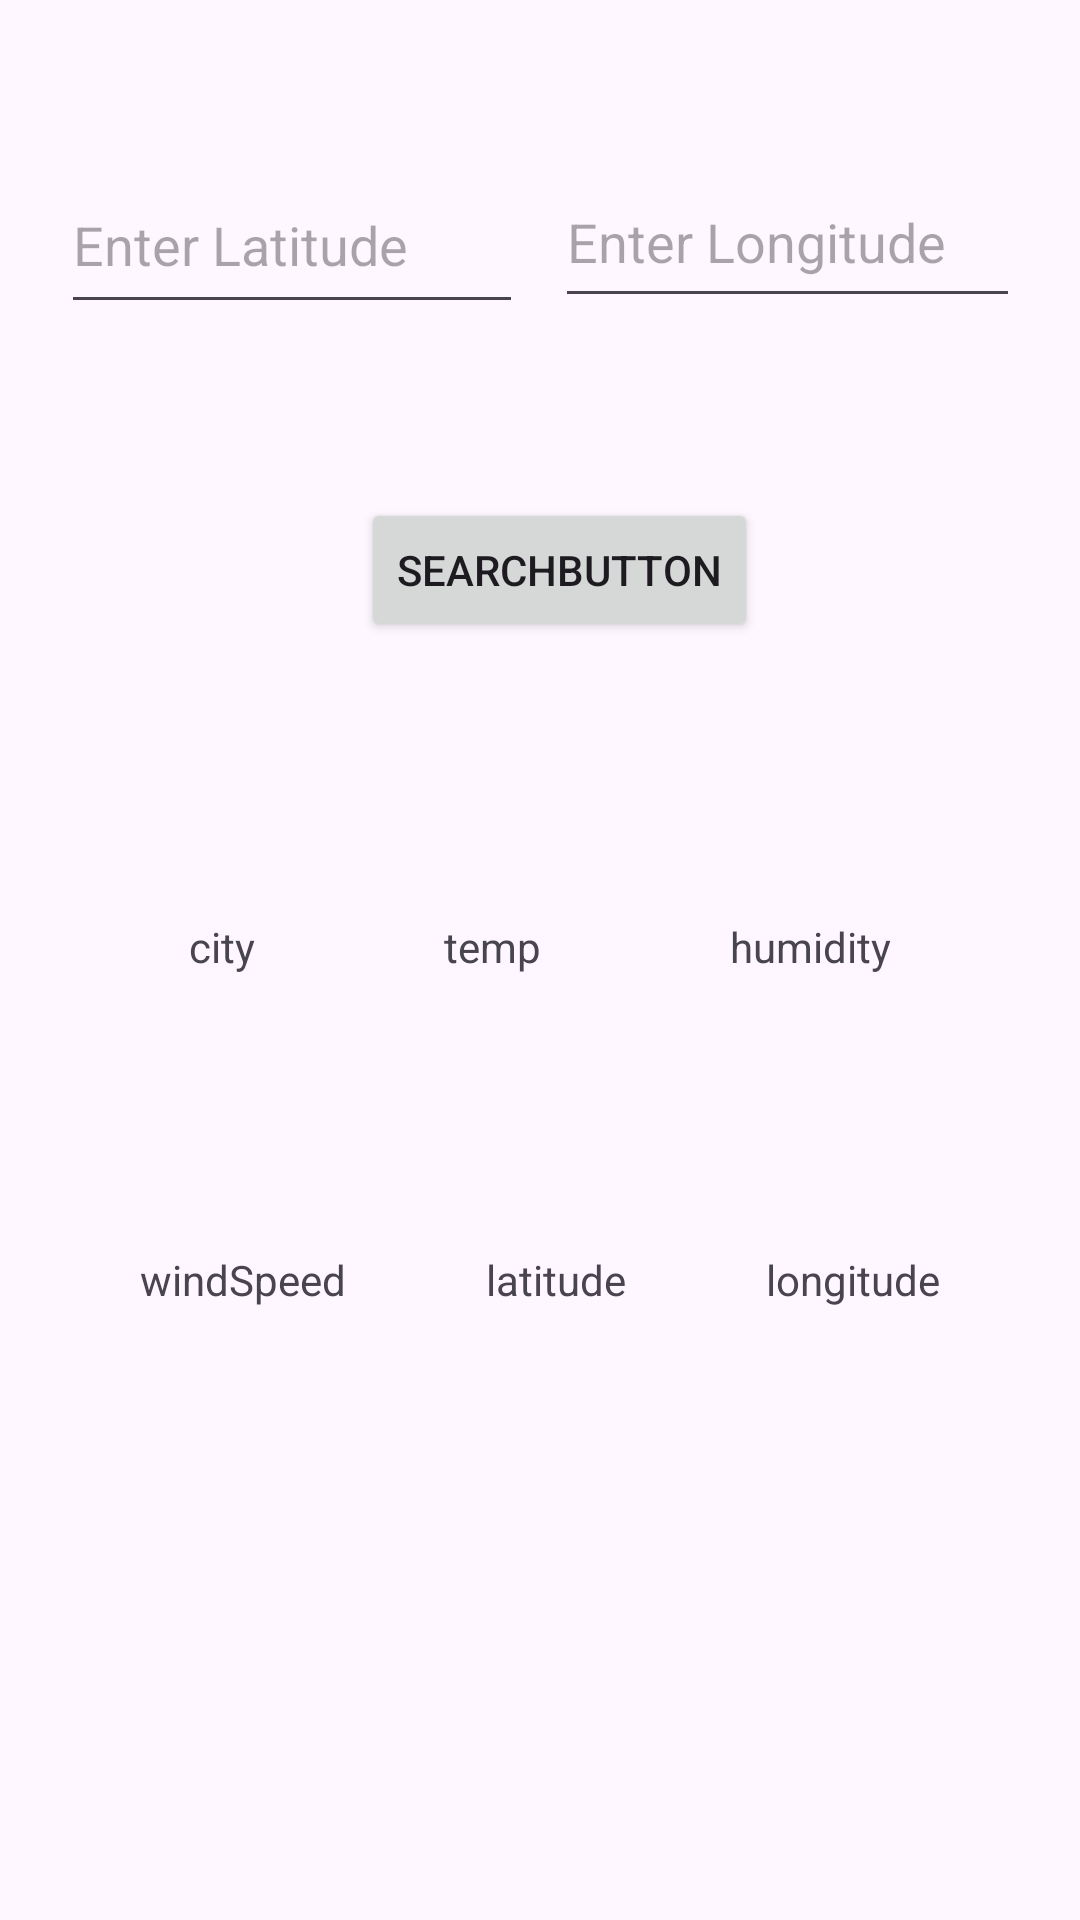

Layout XML and referenced resources for this Android screen:
<!-- AndroidManifest.xml: application theme Theme.ExampleAppJava -->
<!-- res/layout/activity_main2.xml -->
<?xml version="1.0" encoding="utf-8"?>
<androidx.constraintlayout.widget.ConstraintLayout xmlns:android="http://schemas.android.com/apk/res/android"
    xmlns:app="http://schemas.android.com/apk/res-auto"
    xmlns:tools="http://schemas.android.com/tools"
    android:id="@+id/LatAndLon"
    android:layout_width="match_parent"
    android:layout_height="match_parent"
    tools:context=".MainActivity2">

    <EditText
        android:id="@+id/LatText"
        android:layout_width="155dp"
        android:layout_height="54dp"
        android:layout_marginTop="52dp"
        android:layout_marginEnd="20dp"
        android:ems="10"
        android:hint="Enter Longitude"
        android:inputType="text"
        app:layout_constraintEnd_toEndOf="parent"
        app:layout_constraintHorizontal_bias="1.0"
        app:layout_constraintStart_toEndOf="@+id/LonText"
        app:layout_constraintTop_toTopOf="parent" />

    <EditText
        android:id="@+id/LonText"
        android:layout_width="154dp"
        android:layout_height="56dp"
        android:layout_marginTop="52dp"
        android:layout_marginEnd="20dp"
        android:ems="10"
        android:hint="Enter Latitude"
        android:inputType="text"
        app:layout_constraintEnd_toEndOf="parent"
        app:layout_constraintHorizontal_bias="0.109"
        app:layout_constraintStart_toStartOf="parent"
        app:layout_constraintTop_toTopOf="parent" />

    <Button
        android:id="@+id/searchButton"
        android:layout_width="wrap_content"
        android:layout_height="wrap_content"
        android:layout_marginTop="60dp"
        android:text="searchButton"
        app:layout_constraintEnd_toEndOf="parent"
        app:layout_constraintHorizontal_bias="0.529"
        app:layout_constraintStart_toStartOf="parent"
        app:layout_constraintTop_toBottomOf="@+id/LatText" />

    <TextView
        android:id="@+id/city"
        android:layout_width="wrap_content"
        android:layout_height="wrap_content"
        android:text="city"
        app:layout_constraintEnd_toStartOf="@+id/temperature"
        app:layout_constraintHorizontal_bias="0.5"
        app:layout_constraintStart_toStartOf="parent"
        app:layout_constraintTop_toTopOf="@+id/temperature" />


    <TextView
        android:id="@+id/temperature"
        android:layout_width="wrap_content"
        android:layout_height="wrap_content"
        android:layout_marginTop="92dp"
        android:text="temp"
        app:layout_constraintEnd_toStartOf="@+id/humidity"
        app:layout_constraintHorizontal_bias="0.5"
        app:layout_constraintStart_toEndOf="@+id/city"
        app:layout_constraintTop_toBottomOf="@+id/searchButton" />

    <TextView
        android:id="@+id/humidity"
        android:layout_width="wrap_content"
        android:layout_height="wrap_content"
        android:text="humidity"
        app:layout_constraintEnd_toEndOf="parent"
        app:layout_constraintHorizontal_bias="0.5"
        app:layout_constraintStart_toEndOf="@+id/temperature"
        app:layout_constraintTop_toTopOf="@+id/temperature" />

    <TextView
        android:id="@+id/latitude"
        android:layout_width="wrap_content"
        android:layout_height="wrap_content"
        android:layout_marginTop="92dp"
        android:text="latitude"
        app:layout_constraintEnd_toStartOf="@+id/longitude"
        app:layout_constraintHorizontal_bias="0.5"
        app:layout_constraintStart_toEndOf="@+id/windSpeed"
        app:layout_constraintTop_toBottomOf="@+id/temperature" />

    <TextView
        android:id="@+id/longitude"
        android:layout_width="wrap_content"
        android:layout_height="wrap_content"
        android:text="longitude"
        app:layout_constraintEnd_toEndOf="parent"
        app:layout_constraintHorizontal_bias="0.5"
        app:layout_constraintStart_toEndOf="@+id/latitude"
        app:layout_constraintTop_toTopOf="@+id/latitude" />

    <TextView
        android:id="@+id/windSpeed"
        android:layout_width="wrap_content"
        android:layout_height="wrap_content"
        android:text="windSpeed"
        app:layout_constraintEnd_toStartOf="@+id/latitude"
        app:layout_constraintHorizontal_bias="0.5"
        app:layout_constraintStart_toStartOf="parent"
        app:layout_constraintTop_toTopOf="@+id/latitude"
        tools:ignore="MissingConstraints" />

</androidx.constraintlayout.widget.ConstraintLayout>
<!-- resources referenced by this layout -->
<resources>
  <style name="Theme.ExampleAppJava" parent="Theme.MaterialComponents.DayNight.DarkActionBar">
          
          <item name="colorPrimary">@color/purple_500</item>
          <item name="colorPrimaryVariant">@color/purple_700</item>
          <item name="colorOnPrimary">@color/white</item>
          
          <item name="colorSecondary">@color/teal_200</item>
          <item name="colorSecondaryVariant">@color/teal_700</item>
          <item name="colorOnSecondary">@color/black</item>
          
          <item name="android:statusBarColor">?attr/colorPrimaryVariant</item>
          
      </style>
  <!-- not gathered from this repository: default colours our renderer supplied (Android Studio template values) -->
  <color name="purple_500">#FF6200EE</color>
  <color name="purple_700">#FF3700B3</color>
  <color name="teal_200">#FF03DAC5</color>
  <color name="teal_700">#FF018786</color>
  <color name="black">#FF000000</color>
  <color name="white">#FFFFFFFF</color>
</resources>
